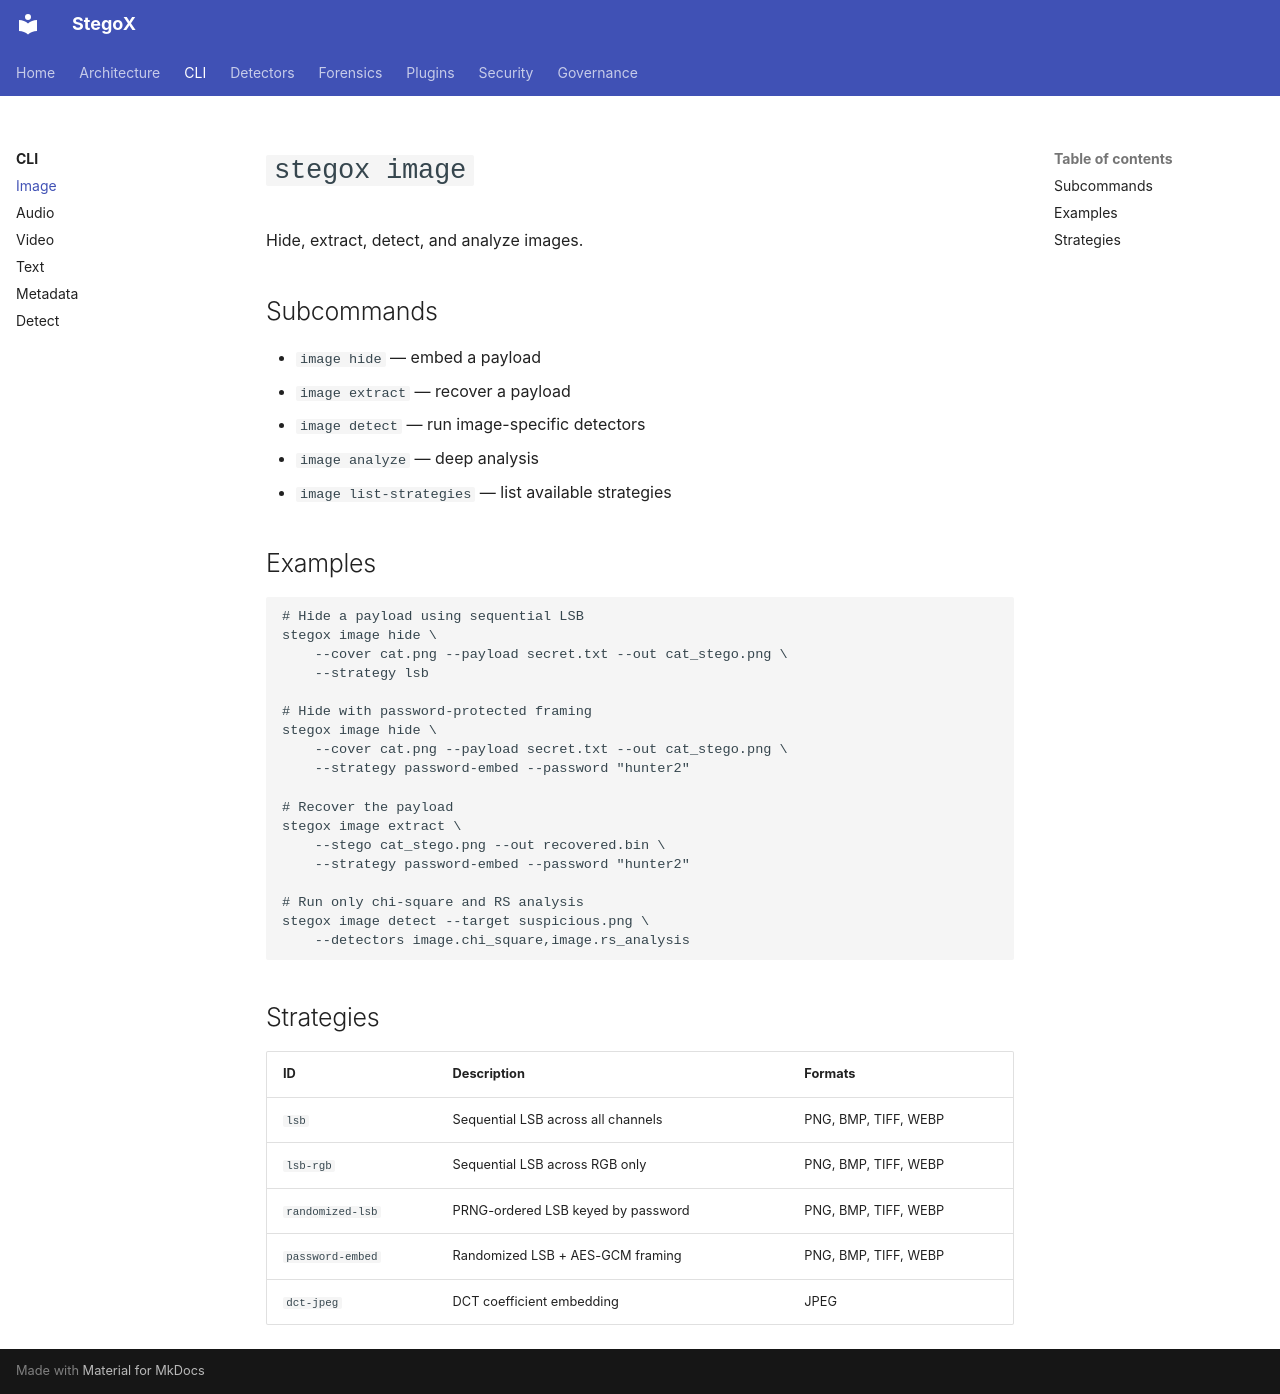

repository: Incredible-Hacker/stegox · page: cli/image/index.html · generator: mkdocs

# `stegox image`

Hide, extract, detect, and analyze images.

## Subcommands

- `image hide` — embed a payload
- `image extract` — recover a payload
- `image detect` — run image-specific detectors
- `image analyze` — deep analysis
- `image list-strategies` — list available strategies

## Examples

```bash
# Hide a payload using sequential LSB
stegox image hide \
    --cover cat.png --payload secret.txt --out cat_stego.png \
    --strategy lsb

# Hide with password-protected framing
stegox image hide \
    --cover cat.png --payload secret.txt --out cat_stego.png \
    --strategy password-embed --password "hunter2"

# Recover the payload
stegox image extract \
    --stego cat_stego.png --out recovered.bin \
    --strategy password-embed --password "hunter2"

# Run only chi-square and RS analysis
stegox image detect --target suspicious.png \
    --detectors image.chi_square,image.rs_analysis
```

## Strategies

| ID | Description | Formats |
|---|---|---|
| `lsb` | Sequential LSB across all channels | PNG, BMP, TIFF, WEBP |
| `lsb-rgb` | Sequential LSB across RGB only | PNG, BMP, TIFF, WEBP |
| `randomized-lsb` | PRNG-ordered LSB keyed by password | PNG, BMP, TIFF, WEBP |
| `password-embed` | Randomized LSB + AES-GCM framing | PNG, BMP, TIFF, WEBP |
| `dct-jpeg` | DCT coefficient embedding | JPEG |
